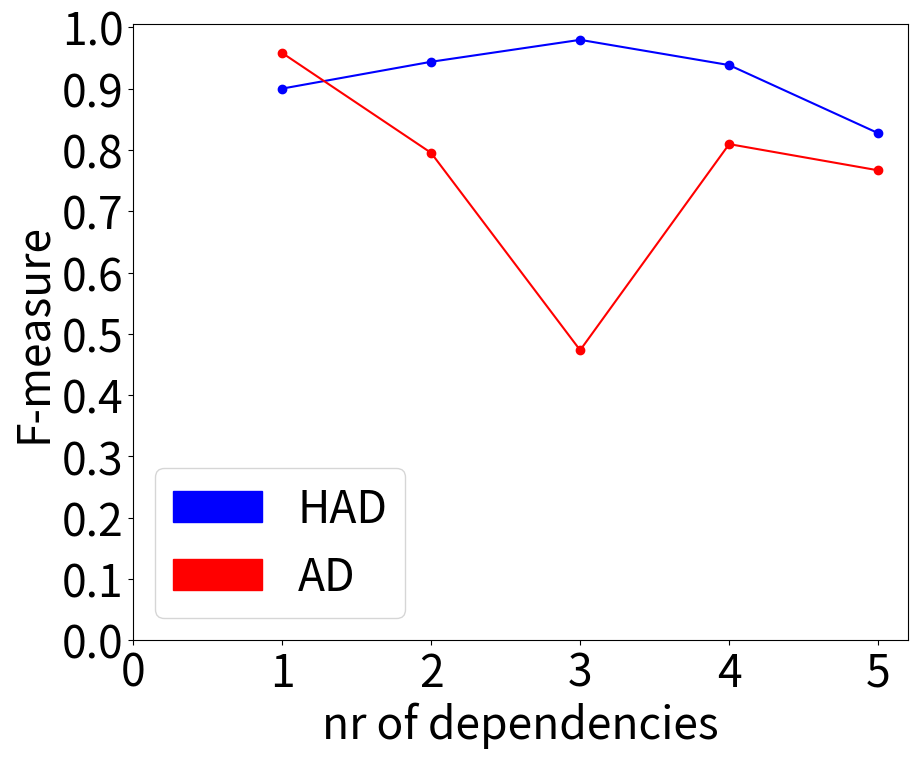

This figure's Python source:
import matplotlib.pyplot as plt
import matplotlib.patches as mpatches
import numpy as np

plt.figure(figsize=[10, 8])
labels = ['0', '1', '2', '3', '4', '5']
plt.rcParams.update({'font.size': 32})

y1 = [0.9000, 0.9438, 0.9796, 0.9384, 0.8273]
y2 = [0.9583, 0.7952, 0.4733, 0.8095, 0.7667]
x = [1, 2, 3, 4, 5]

ax = plt.subplot(111)
ax.scatter(x, y1, color='b')
ax.plot(x, y1, color='b')
ax.scatter(x, y2, color='r')
ax.plot(x, y2, color='r')

plt.xticks(np.linspace(0, 5, 6), labels)
plt.yticks(np.linspace(0, 1, 11))
ax.set_ylabel('F-measure')
ax.set_xlabel('nr of dependencies')
glm = mpatches.Patch(color='b', label='HAD')
lasso = mpatches.Patch(color='r', label='AD')

plt.legend(handles=[glm, lasso])
#plt.suptitle("Number of dependencies")

plt.show()
